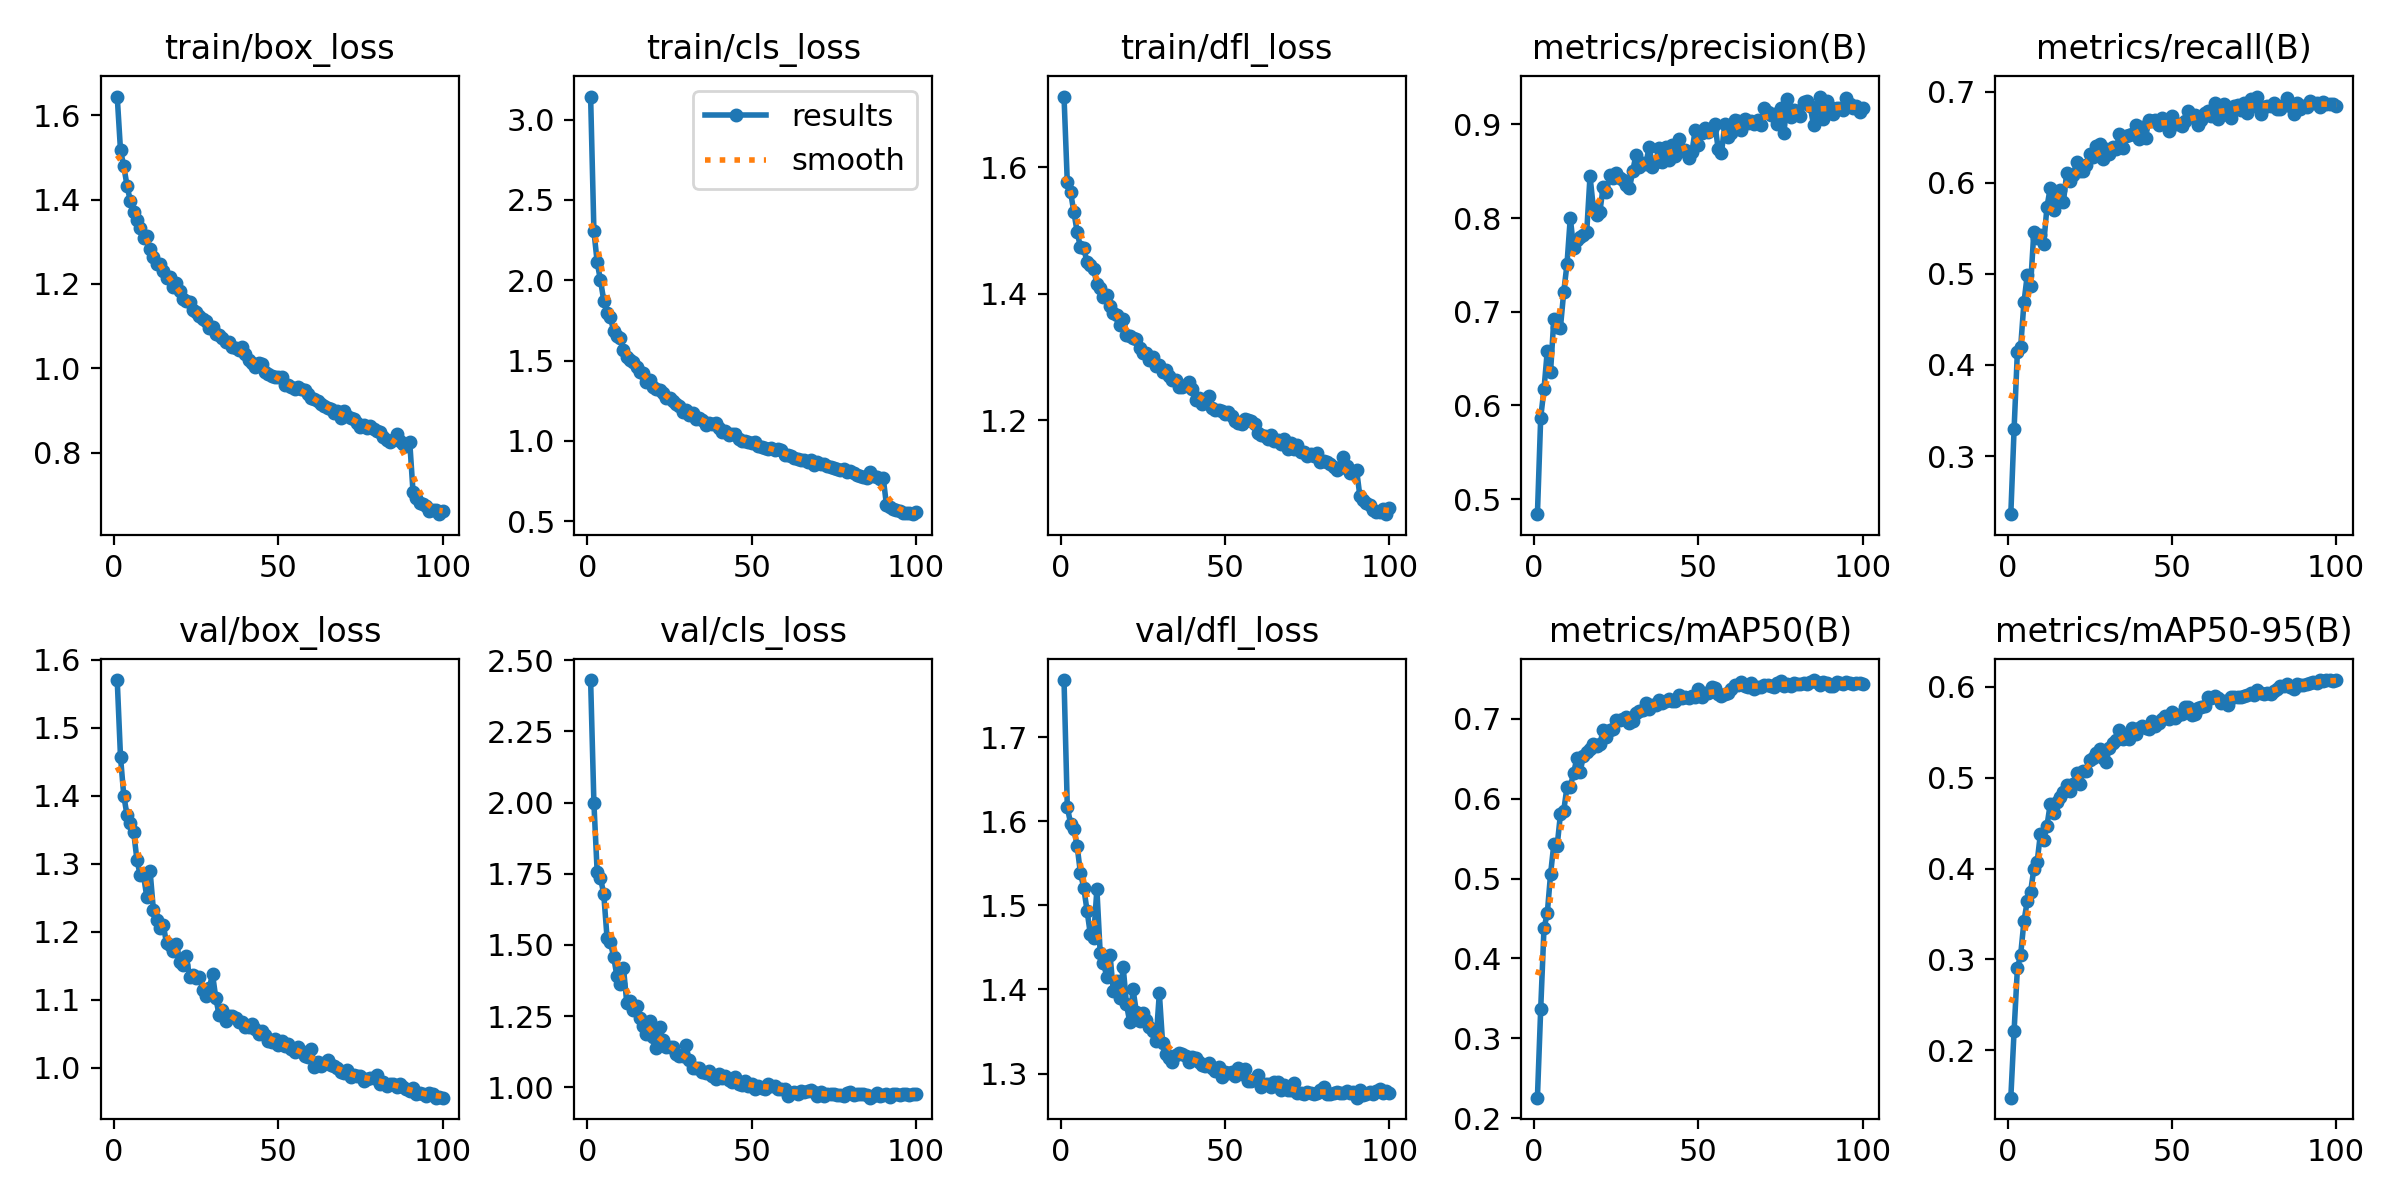

Values plotted in this chart, from the file beside it:
epoch, time, train/box_loss, train/cls_loss, train/dfl_loss, metrics/precision(B), metrics/recall(B), metrics/mAP50(B), metrics/mAP50-95(B), val/box_loss, val/cls_loss, val/dfl_loss, lr/pg0, lr/pg1, lr/pg2
1, 122.1, 1.645, 3.144, 1.711, 0.484, 0.2362, 0.2255, 0.1478, 1.57, 2.43, 1.768, 0.06693, 8.28901e-05, 8.28901e-05
2, 218.7, 1.517, 2.308, 1.576, 0.587, 0.3299, 0.3366, 0.2216, 1.457, 1.998, 1.617, 0.03368, 0.0001646, 0.0001646
3, 309.1, 1.48, 2.112, 1.56, 0.6174, 0.4147, 0.4376, 0.2902, 1.4, 1.755, 1.597, 0.0004219, 0.0002446, 0.0002446
4, 387.2, 1.432, 2, 1.529, 0.6581, 0.4198, 0.4564, 0.3053, 1.371, 1.736, 1.591, 0.0002426, 0.0002426, 0.0002426
5, 464.3, 1.397, 1.874, 1.498, 0.636, 0.4687, 0.5054, 0.3421, 1.359, 1.678, 1.57, 0.0002401, 0.0002401, 0.0002401
6, 541.2, 1.37, 1.794, 1.473, 0.6924, 0.4984, 0.5435, 0.3641, 1.347, 1.525, 1.538, 0.0002376, 0.0002376, 0.0002376
7, 617.6, 1.353, 1.771, 1.472, 0.6839, 0.4861, 0.5407, 0.374, 1.305, 1.51, 1.521, 0.0002351, 0.0002351, 0.0002351
8, 693.9, 1.332, 1.686, 1.45, 0.683, 0.5458, 0.5803, 0.3993, 1.283, 1.459, 1.494, 0.0002327, 0.0002327, 0.0002327
9, 770, 1.31, 1.652, 1.446, 0.7208, 0.539, 0.5847, 0.4069, 1.283, 1.391, 1.466, 0.0002302, 0.0002302, 0.0002302
10, 845.5, 1.313, 1.64, 1.44, 0.7509, 0.5423, 0.6148, 0.4382, 1.251, 1.362, 1.462, 0.0002277, 0.0002277, 0.0002277
11, 921.9, 1.282, 1.566, 1.415, 0.8003, 0.5327, 0.6147, 0.431, 1.289, 1.42, 1.519, 0.0002252, 0.0002252, 0.0002252
12, 998.6, 1.264, 1.521, 1.409, 0.7679, 0.5733, 0.6322, 0.4472, 1.232, 1.296, 1.444, 0.0002228, 0.0002228, 0.0002228
13, 1075, 1.247, 1.507, 1.396, 0.7762, 0.5945, 0.6503, 0.4713, 1.218, 1.302, 1.432, 0.0002203, 0.0002203, 0.0002203
14, 1152, 1.248, 1.492, 1.398, 0.7803, 0.5695, 0.6337, 0.4607, 1.206, 1.271, 1.415, 0.0002178, 0.0002178, 0.0002178
15, 1228, 1.231, 1.458, 1.381, 0.7819, 0.5898, 0.6538, 0.4728, 1.21, 1.284, 1.441, 0.0002154, 0.0002154, 0.0002154
16, 1305, 1.215, 1.427, 1.369, 0.7852, 0.5923, 0.6581, 0.4784, 1.183, 1.243, 1.398, 0.0002129, 0.0002129, 0.0002129
17, 1381, 1.216, 1.422, 1.367, 0.8447, 0.5789, 0.662, 0.4842, 1.18, 1.216, 1.411, 0.0002104, 0.0002104, 0.0002104
18, 1457, 1.193, 1.37, 1.351, 0.8114, 0.6102, 0.669, 0.4925, 1.172, 1.187, 1.39, 0.0002079, 0.0002079, 0.0002079
19, 1533, 1.202, 1.382, 1.361, 0.8028, 0.6019, 0.666, 0.4852, 1.183, 1.234, 1.427, 0.0002055, 0.0002055, 0.0002055
20, 1610, 1.183, 1.336, 1.335, 0.8067, 0.6082, 0.6683, 0.4928, 1.156, 1.179, 1.383, 0.000203, 0.000203, 0.000203
21, 1687, 1.165, 1.326, 1.333, 0.833, 0.6227, 0.6862, 0.5053, 1.151, 1.137, 1.361, 0.0002005, 0.0002005, 0.0002005
22, 1763, 1.161, 1.315, 1.329, 0.8274, 0.6127, 0.6774, 0.4936, 1.164, 1.212, 1.4, 0.000198, 0.000198, 0.000198
23, 1839, 1.156, 1.3, 1.328, 0.846, 0.6131, 0.6861, 0.5077, 1.134, 1.166, 1.374, 0.0001956, 0.0001956, 0.0001956
24, 1915, 1.138, 1.27, 1.314, 0.8424, 0.6194, 0.6875, 0.5077, 1.136, 1.142, 1.363, 0.0001931, 0.0001931, 0.0001931
25, 1993, 1.135, 1.266, 1.307, 0.8485, 0.6318, 0.6982, 0.5199, 1.131, 1.141, 1.373, 0.0001906, 0.0001906, 0.0001906
26, 2069, 1.124, 1.247, 1.307, 0.8431, 0.6285, 0.6981, 0.5217, 1.134, 1.141, 1.364, 0.0001881, 0.0001881, 0.0001881
27, 2145, 1.116, 1.229, 1.296, 0.8406, 0.6399, 0.7002, 0.5274, 1.115, 1.118, 1.355, 0.0001857, 0.0001857, 0.0001857
28, 2221, 1.112, 1.22, 1.301, 0.8349, 0.6427, 0.7017, 0.5316, 1.106, 1.112, 1.351, 0.0001832, 0.0001832, 0.0001832
29, 2297, 1.095, 1.178, 1.287, 0.8316, 0.626, 0.6946, 0.5214, 1.117, 1.109, 1.339, 0.0001807, 0.0001807, 0.0001807
30, 2373, 1.098, 1.191, 1.288, 0.8503, 0.6372, 0.6977, 0.5178, 1.137, 1.149, 1.396, 0.0001782, 0.0001782, 0.0001782
31, 2449, 1.082, 1.163, 1.277, 0.8676, 0.6315, 0.7073, 0.5332, 1.102, 1.095, 1.336, 0.0001757, 0.0001757, 0.0001757
32, 2524, 1.079, 1.177, 1.28, 0.8545, 0.6391, 0.7101, 0.5384, 1.078, 1.07, 1.323, 0.0001733, 0.0001733, 0.0001733
33, 2600, 1.071, 1.139, 1.27, 0.8587, 0.6364, 0.7108, 0.5421, 1.084, 1.067, 1.319, 0.0001708, 0.0001708, 0.0001708
34, 2678, 1.062, 1.144, 1.263, 0.8578, 0.6528, 0.7197, 0.5526, 1.069, 1.069, 1.313, 0.0001683, 0.0001683, 0.0001683
35, 2754, 1.063, 1.129, 1.264, 0.8762, 0.6382, 0.7128, 0.5431, 1.077, 1.054, 1.322, 0.0001658, 0.0001658, 0.0001658
36, 2831, 1.049, 1.101, 1.253, 0.8541, 0.6516, 0.7177, 0.5449, 1.076, 1.052, 1.325, 0.0001634, 0.0001634, 0.0001634
37, 2907, 1.048, 1.11, 1.252, 0.8599, 0.6526, 0.7178, 0.5422, 1.073, 1.059, 1.323, 0.0001609, 0.0001609, 0.0001609
38, 2983, 1.043, 1.105, 1.257, 0.8751, 0.653, 0.7238, 0.5547, 1.068, 1.041, 1.321, 0.0001584, 0.0001584, 0.0001584
39, 3059, 1.051, 1.111, 1.261, 0.8595, 0.6632, 0.7198, 0.5478, 1.068, 1.031, 1.314, 0.0001559, 0.0001559, 0.0001559
40, 3135, 1.034, 1.081, 1.25, 0.8762, 0.6475, 0.7223, 0.5548, 1.06, 1.048, 1.32, 0.0001535, 0.0001535, 0.0001535
41, 3212, 1.019, 1.055, 1.232, 0.8622, 0.6615, 0.7255, 0.5568, 1.059, 1.032, 1.318, 0.000151, 0.000151, 0.000151
42, 3289, 1.013, 1.065, 1.236, 0.878, 0.6495, 0.7225, 0.5543, 1.064, 1.04, 1.314, 0.0001485, 0.0001485, 0.0001485
43, 3365, 1.003, 1.037, 1.227, 0.8662, 0.6686, 0.7227, 0.5541, 1.056, 1.028, 1.31, 0.000146, 0.000146, 0.000146
44, 3442, 1.012, 1.042, 1.235, 0.8846, 0.6673, 0.7298, 0.5623, 1.05, 1.017, 1.309, 0.0001436, 0.0001436, 0.0001436
45, 3518, 1.01, 1.044, 1.239, 0.8713, 0.6687, 0.7258, 0.5564, 1.054, 1.036, 1.312, 0.0001411, 0.0001411, 0.0001411
46, 3594, 0.9907, 1.013, 1.219, 0.8725, 0.6633, 0.7268, 0.5602, 1.048, 1.013, 1.306, 0.0001386, 0.0001386, 0.0001386
47, 3670, 0.9857, 1.002, 1.217, 0.8637, 0.6713, 0.7256, 0.5652, 1.039, 1.008, 1.304, 0.0001362, 0.0001362, 0.0001362
48, 3746, 0.9806, 0.997, 1.216, 0.87, 0.6657, 0.729, 0.5681, 1.038, 1.023, 1.308, 0.0001337, 0.0001337, 0.0001337
49, 3822, 0.9792, 0.9915, 1.215, 0.8943, 0.6567, 0.7277, 0.5641, 1.042, 1.007, 1.296, 0.0001312, 0.0001312, 0.0001312
50, 3898, 0.9787, 0.9894, 1.211, 0.8779, 0.6733, 0.737, 0.572, 1.033, 1.012, 1.302, 0.0001287, 0.0001287, 0.0001287
51, 3974, 0.9785, 0.9959, 1.214, 0.8912, 0.6642, 0.7275, 0.566, 1.04, 0.995, 1.301, 0.0001263, 0.0001263, 0.0001263
52, 4049, 0.9613, 0.9696, 1.206, 0.8957, 0.6645, 0.7323, 0.5695, 1.033, 1.006, 1.302, 0.0001238, 0.0001238, 0.0001238
53, 4124, 0.9606, 0.9635, 1.2, 0.8922, 0.6622, 0.7324, 0.5697, 1.034, 0.9986, 1.297, 0.0001213, 0.0001213, 0.0001213
54, 4201, 0.9551, 0.9552, 1.197, 0.8949, 0.6673, 0.7396, 0.5776, 1.028, 0.9952, 1.307, 0.0001188, 0.0001188, 0.0001188
55, 4277, 0.9507, 0.948, 1.195, 0.8999, 0.6783, 0.7387, 0.5784, 1.023, 1.013, 1.3, 0.0001163, 0.0001163, 0.0001163
56, 4352, 0.9544, 0.9591, 1.202, 0.8734, 0.6722, 0.7317, 0.569, 1.03, 1.005, 1.305, 0.0001139, 0.0001139, 0.0001139
57, 4428, 0.9515, 0.9445, 1.2, 0.8696, 0.6741, 0.7281, 0.5703, 1.025, 1.003, 1.291, 0.0001114, 0.0001114, 0.0001114
58, 4504, 0.9473, 0.9489, 1.198, 0.9001, 0.6637, 0.7315, 0.5768, 1.018, 0.9944, 1.292, 0.0001089, 0.0001089, 0.0001089
59, 4580, 0.9398, 0.9412, 1.195, 0.8862, 0.6691, 0.7322, 0.5778, 1.016, 0.9942, 1.293, 0.0001064, 0.0001064, 0.0001064
60, 4655, 0.9287, 0.9132, 1.181, 0.8905, 0.6768, 0.7378, 0.5787, 1.027, 0.9934, 1.298, 0.000104, 0.000104, 0.000104
... 40 more rows
